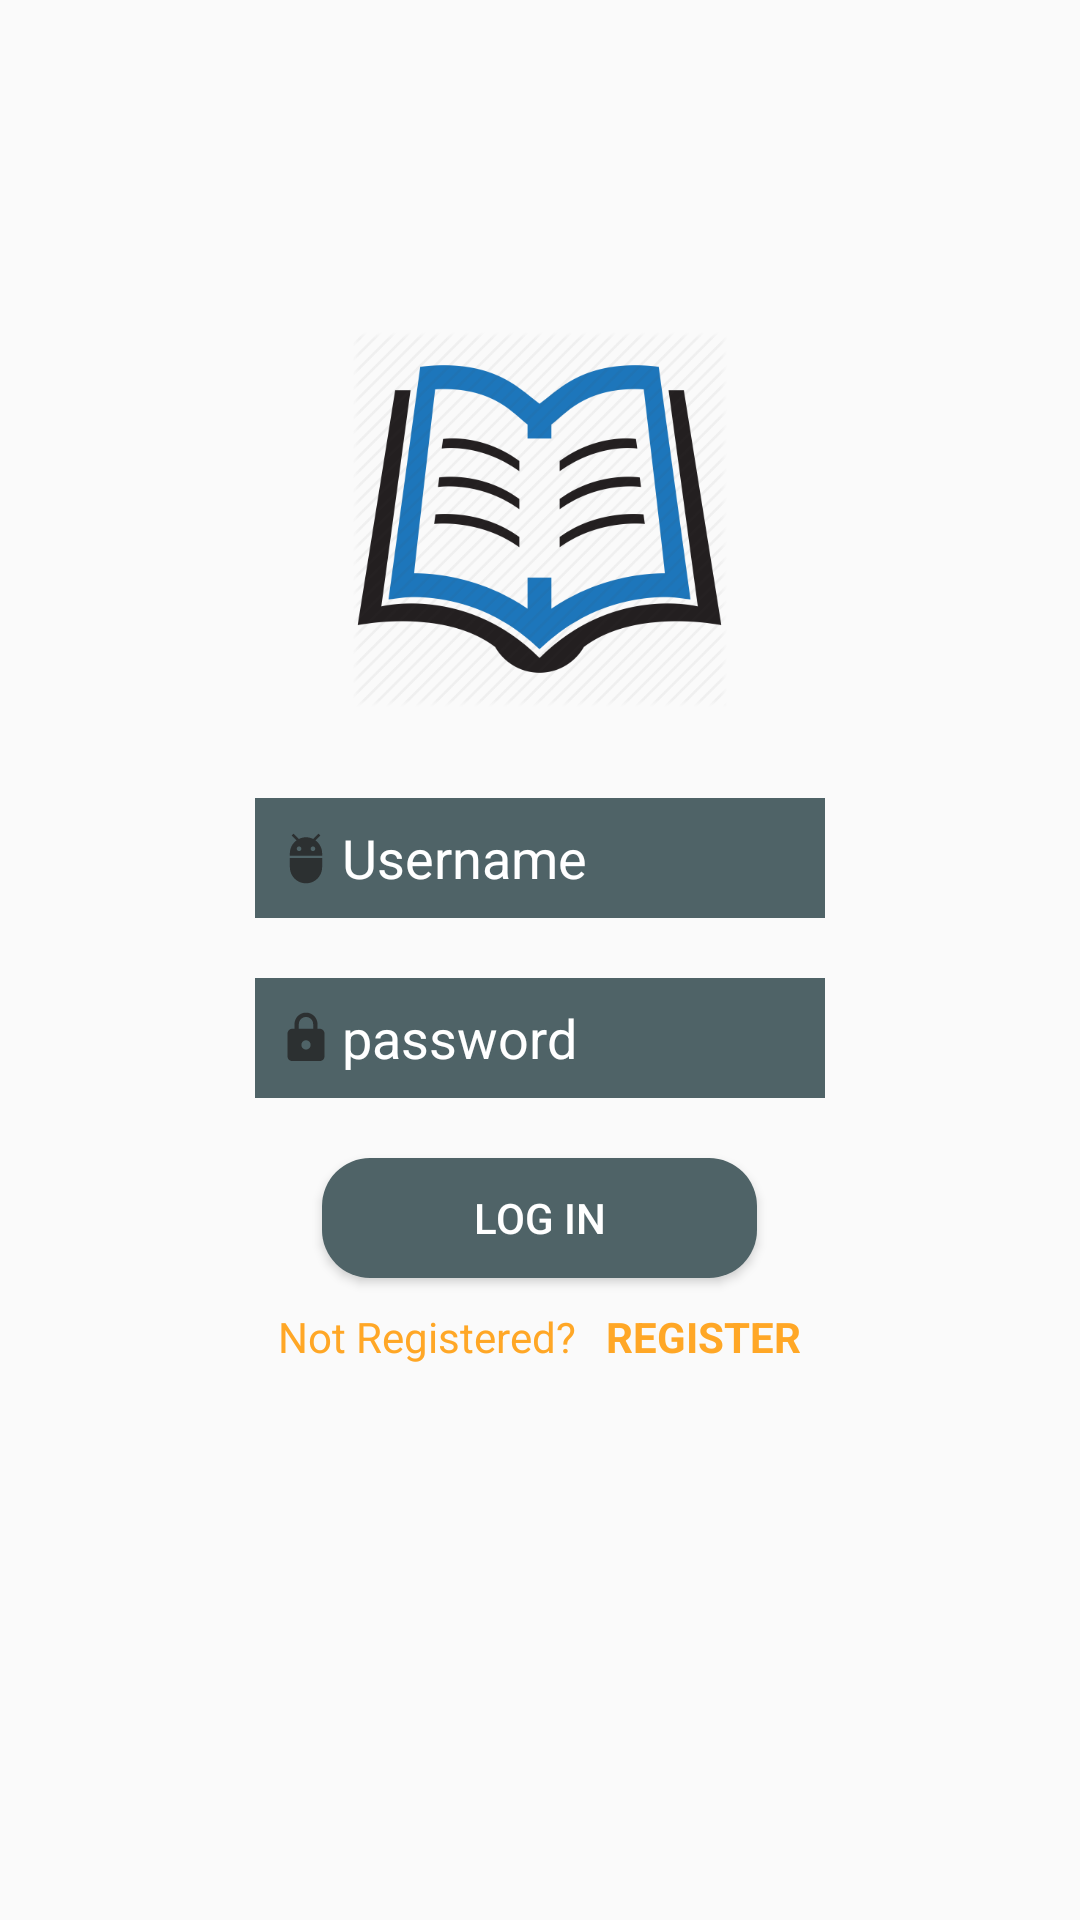

Layout XML and referenced resources for this Android screen:
<!-- AndroidManifest.xml: application theme AppTheme -->
<!-- res/layout/activity_main.xml -->
<?xml version="1.0" encoding="utf-8"?>
<LinearLayout xmlns:android="http://schemas.android.com/apk/res/android"
    xmlns:app="http://schemas.android.com/apk/res-auto"
    xmlns:tools="http://schemas.android.com/tools"
    android:layout_width="match_parent"
    android:layout_height="match_parent"
    android:background="#0FFFFFFF"
    android:gravity="center_horizontal"
    android:orientation="vertical"
    tools:context=".MainActivity">

    <ImageView
        android:layout_marginTop="110dp"
        android:id="@+id/login_image1"
        android:layout_width="125dp"
        android:layout_height="126dp"
        app:srcCompat="@drawable/books_login" />

    <EditText
        android:id="@+id/edittext_username"
        android:layout_width="190dp"
        android:layout_height="40dp"
        android:layout_marginTop="30dp"
        android:background="#4F6367"
        android:drawableLeft="@drawable/ic_action_user2"
        android:hint="@string/username"
        android:paddingLeft="5dp"
        android:textColorHint="#ffffff"
         />
    <EditText
        android:id="@+id/edittext_password"
        android:layout_width="190dp"
        android:layout_height="40dp"
        android:layout_marginTop="20dp"
        android:background="#4F6367"
        android:drawableLeft="@drawable/ic_action_pass3"
        android:hint="@string/password"
        android:inputType="textPassword"
        android:textColorHint="#ffffff"
        android:paddingLeft="5dp" />

    <Button
        android:id="@+id/button_login"
        android:layout_width="145dp"
        android:layout_height="40dp"
        android:layout_marginTop="20dp"
        android:background="@drawable/login"
        android:textColor="@android:color/background_light"
        android:text="@string/login" />

    <LinearLayout
        android:layout_width="wrap_content"
        android:layout_height="wrap_content"
        android:orientation="horizontal">

        <TextView
            android:id="@+id/textview_not_registered"
            android:layout_width="wrap_content"
            android:layout_height="35dp"
            android:layout_marginTop="10dp"
            android:text="@string/not_registered"
            android:textColor="#FFA726" />

        <TextView
            android:id="@+id/textview_register"
            android:layout_width="wrap_content"
            android:layout_height="35dp"
            android:layout_marginTop="10dp"
            android:paddingLeft="10dp"
            android:text="@string/register"
            android:textColor="#FFA726"
            android:textSize="14sp"
            android:textStyle="bold" />

    </LinearLayout>


</LinearLayout>
<!-- resources referenced by this layout -->
<resources>
  <!-- drawable books_login: png bitmap (drawable, 41582 bytes) -->
  <!-- drawable ic_action_pass3 (drawable-anydpi) -->
  <vector xmlns:android="http://schemas.android.com/apk/res/android"
      android:width="24dp"
      android:height="24dp"
      android:viewportWidth="31.2"
      android:viewportHeight="31.2"
      android:tint="#232323"
      android:alpha="0.8">
    <group android:translateX="3.6"
        android:translateY="3.6">
        <path
            android:fillColor="#FF000000"
            android:pathData="M18,8h-1L17,6c0,-2.76 -2.24,-5 -5,-5S7,3.24 7,6v2L6,8c-1.1,0 -2,0.9 -2,2v10c0,1.1 0.9,2 2,2h12c1.1,0 2,-0.9 2,-2L20,10c0,-1.1 -0.9,-2 -2,-2zM12,17c-1.1,0 -2,-0.9 -2,-2s0.9,-2 2,-2 2,0.9 2,2 -0.9,2 -2,2zM15.1,8L8.9,8L8.9,6c0,-1.71 1.39,-3.1 3.1,-3.1 1.71,0 3.1,1.39 3.1,3.1v2z"/>
    </group>
  </vector>
  <!-- drawable ic_action_user2 (drawable-anydpi) -->
  <vector xmlns:android="http://schemas.android.com/apk/res/android"
      android:width="24dp"
      android:height="24dp"
      android:viewportWidth="31.2"
      android:viewportHeight="31.2"
      android:tint="#232323"
      android:alpha="0.8">
    <group android:translateX="3.6"
        android:translateY="3.6">
        <path
            android:fillColor="#FF000000"
            android:pathData="M5,16c0,3.87 3.13,7 7,7s7,-3.13 7,-7v-4L5,12v4zM16.12,4.37l2.1,-2.1 -0.82,-0.83 -2.3,2.31C14.16,3.28 13.12,3 12,3s-2.16,0.28 -3.09,0.75L6.6,1.44l-0.82,0.83 2.1,2.1C6.14,5.64 5,7.68 5,10v1h14v-1c0,-2.32 -1.14,-4.36 -2.88,-5.63zM9,9c-0.55,0 -1,-0.45 -1,-1s0.45,-1 1,-1 1,0.45 1,1 -0.45,1 -1,1zM15,9c-0.55,0 -1,-0.45 -1,-1s0.45,-1 1,-1 1,0.45 1,1 -0.45,1 -1,1z"/>
    </group>
  </vector>
  <!-- drawable login (drawable) -->
  <?xml version="1.0" encoding="utf-8"?>
  <layer-list xmlns:android="http://schemas.android.com/apk/res/android">
  
      <item>
          <shape android:shape="rectangle">
              <solid android:color="#4F6367"/>
              <corners android:radius="16dp"/>
          </shape>
      </item>
  
  </layer-list>
  <string name="login">Log in</string>
  <string name="not_registered">Not Registered?</string>
  <string name="password">password</string>
  <string name="register">REGISTER</string>
  <string name="username">Username</string>
  <style name="AppTheme" parent="Theme.AppCompat.Light.DarkActionBar">
          
          <item name="colorPrimary">#7A9E9F</item>
          <item name="colorPrimaryDark">@color/colorPrimaryDark</item>
          <item name="colorAccent">@color/colorAccent</item>
  
          <item name="primaryTitleColor">@color/primaryTitleColor</item>
      </style>
  <color name="colorPrimaryDark">#00574B</color>
  <color name="colorAccent">#D81B60</color>
  <color name="primaryTitleColor">#212121</color>
</resources>
